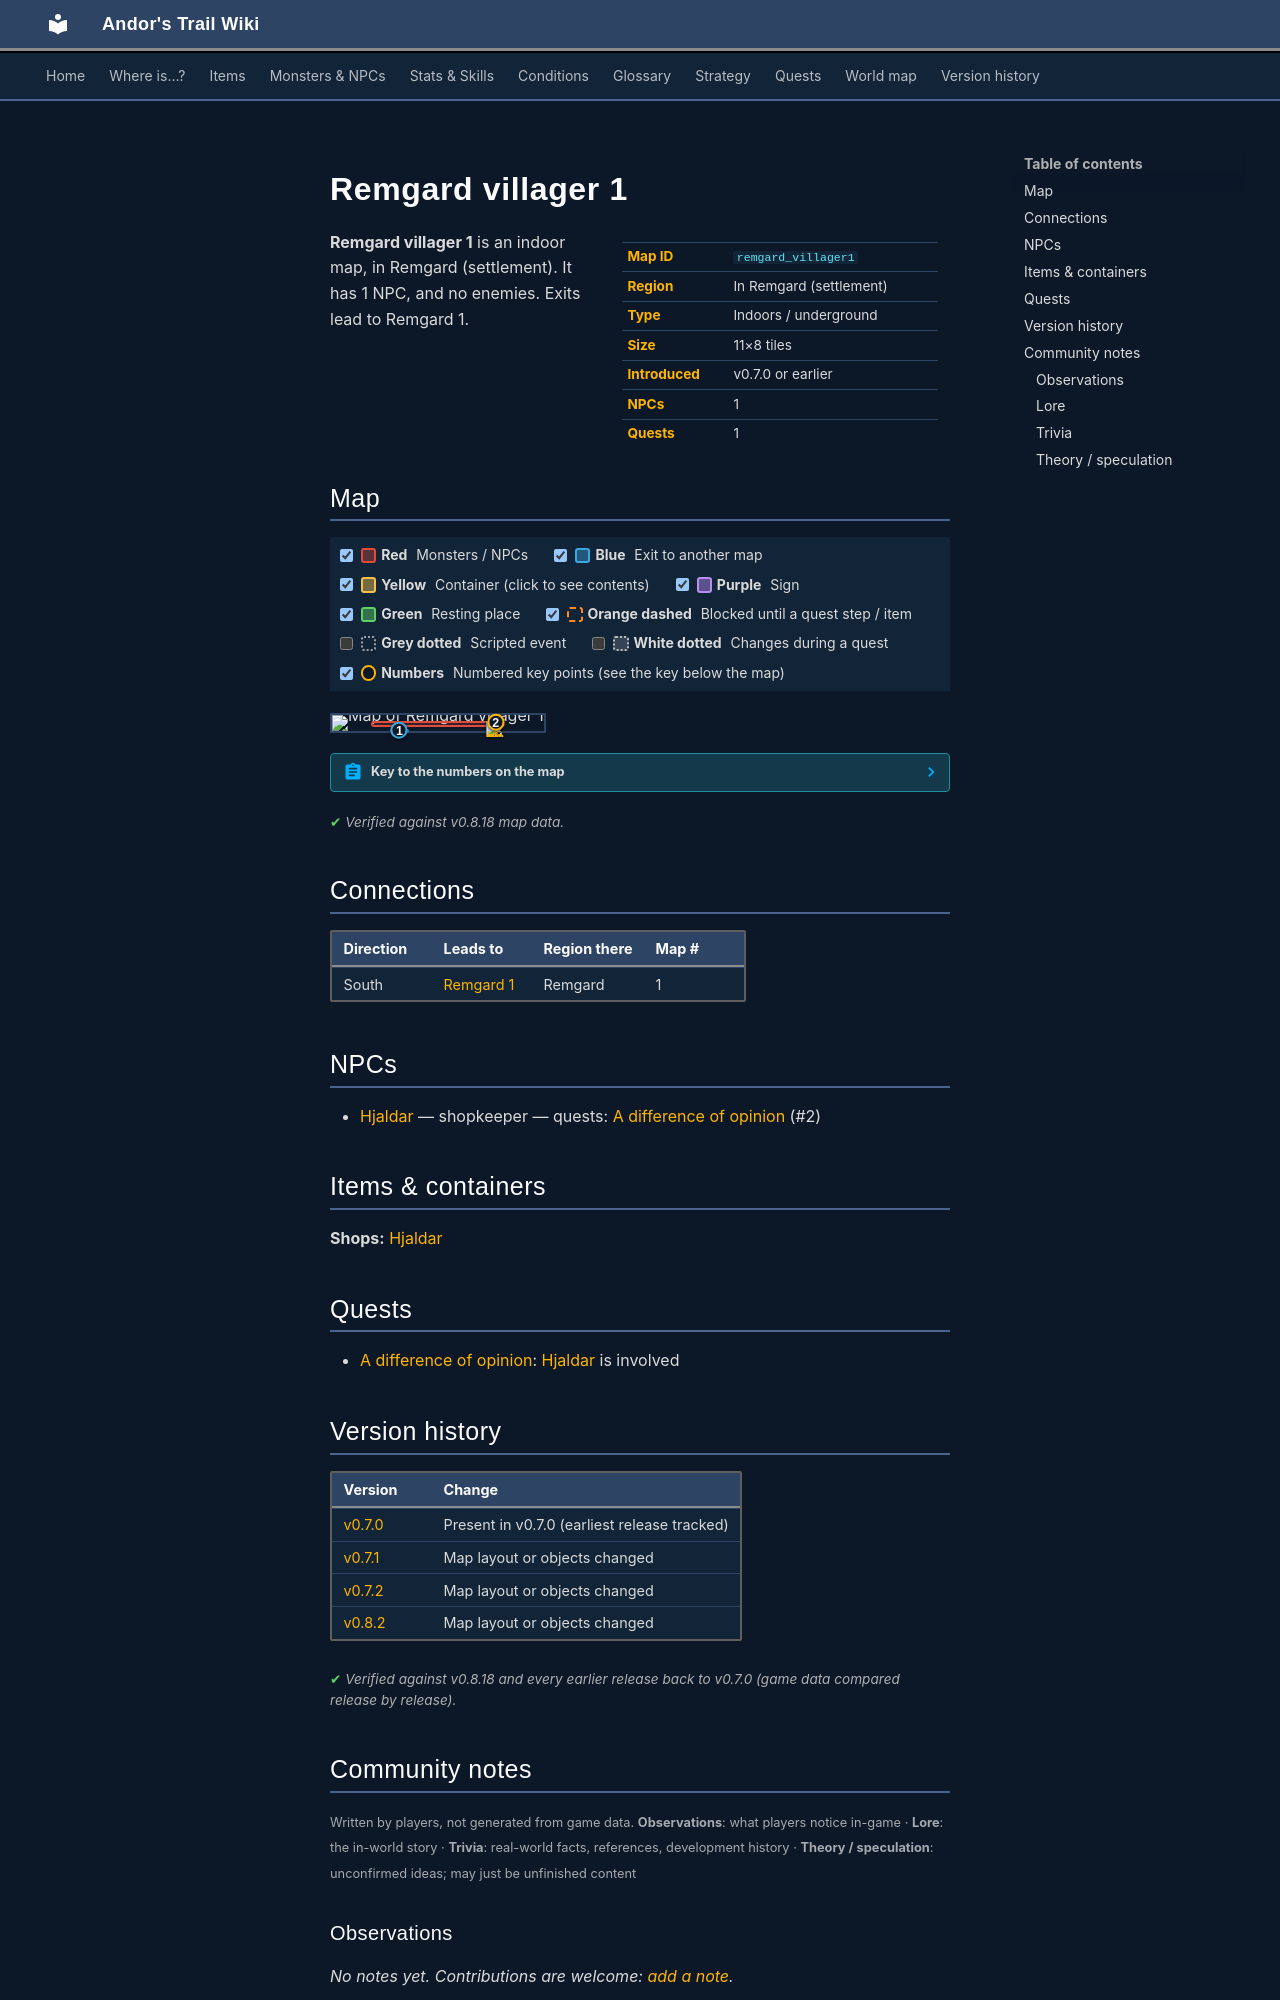

repository: asdfghjkl628/Andor-s-Trail-Wikiiii · page: maps/remgard_villager1/index.html · generator: mkdocs

---
description: "Remgard villager 1 is an indoor location in Andor's Trail, in Remgard (settlement). NPCs: Hjaldar. Exits to Remgard 1."
---

# Remgard villager 1

<div class="infobox" markdown>

| | |
|---|---|
| **Map ID** | `remgard_villager1` |
| **Region** | In Remgard (settlement) |
| **Type** | Indoors / underground |
| **Size** | 11×8 tiles |
| **Introduced** | v0.7.0 or earlier |
| **NPCs** | 1 |
| **Quests** | 1 |

</div>

**Remgard villager 1** is an indoor map, in Remgard (settlement). It has 1 NPC, and no enemies. Exits lead to Remgard 1.

## Map

<div class="map-legend" markdown="0"><label class="lg"><input type="checkbox" data-t="spawn" checked><span class="sw sw-spawn"></span><b>Red</b>&nbsp;Monsters / NPCs</label><label class="lg"><input type="checkbox" data-t="mapchange" checked><span class="sw sw-mapchange"></span><b>Blue</b>&nbsp;Exit to another map</label><label class="lg"><input type="checkbox" data-t="container" checked><span class="sw sw-container"></span><b>Yellow</b>&nbsp;Container (click to see contents)</label><label class="lg"><input type="checkbox" data-t="sign" checked><span class="sw sw-sign"></span><b>Purple</b>&nbsp;Sign</label><label class="lg"><input type="checkbox" data-t="rest" checked><span class="sw sw-rest"></span><b>Green</b>&nbsp;Resting place</label><label class="lg"><input type="checkbox" data-t="key" checked><span class="sw sw-key"></span><b>Orange dashed</b>&nbsp;Blocked until a quest step / item</label><label class="lg"><input type="checkbox" data-t="script"><span class="sw sw-script"></span><b>Grey dotted</b>&nbsp;Scripted event</label><label class="lg"><input type="checkbox" data-t="replace"><span class="sw sw-replace"></span><b>White dotted</b>&nbsp;Changes during a quest</label><label class="lg"><input type="checkbox" data-t="pin" checked><span class="sw sw-pin"></span><b>Numbers</b>&nbsp;Numbered key points (see the key below the map)</label></div>

<div class="map-wrap hide-script hide-replace" markdown="0"><img src="../../assets/maps/remgard_villager1.webp" alt="Map of Remgard villager 1" width="352" height="256" loading="lazy"><a id="place-south" class="mo mo-mapchange" href="../remgard1/#place-remgard_villager1" title="Exit to Remgard 1" style="left:27.273%;top:87.500%;width:9.091%;height:12.500%"></a><span class="mo mo-spawn" title="Spawns: Hjaldar" style="left:18.182%;top:37.500%;width:63.636%;height:37.500%"></span><a class="mob" href="../../monsters/hjaldar/" title="Hjaldar" style="left:72.727%;top:37.500%;width:9.091%;height:12.500%"><img src="../../assets/icons/monsters/monsters_rltiles1_70.png" alt="Hjaldar"></a><a class="pin pin-exit" href="#key-1" style="left:31.818%;top:93.750%" title="Exit (south): to [Remgard 1](remgard1.md)">1</a><a id="pin-npc-hjaldar" class="pin pin-npc" href="#key-2" style="left:77.273%;top:43.750%" title="[Hjaldar](../../monsters/hjaldar.md): shopkeeper, 1 quest">2</a></div>

??? abstract "Key to the numbers on the map"

    | # | What | Details |
    |---|---|---|
    | <span id="key-1"></span>1 | Exit (south) | to [Remgard 1](remgard1.md) |
    | <span id="key-2"></span>2 | [Hjaldar](../monsters/hjaldar.md) | shopkeeper, 1 quest |


<p class="verified">Verified against v0.8.18 map data.</p>

## Connections

| Direction | Leads to | Region there | Map # |
|---|---|---|---|
| South | [Remgard 1](remgard1.md) | Remgard | 1 |

## NPCs

- [Hjaldar](../monsters/hjaldar.md) — shopkeeper — quests: [A difference of opinion](../quests/sisterfight.md) (#2)

## Items & containers

**Shops:** [Hjaldar](../monsters/hjaldar.md)

## Quests

- [A difference of opinion](../quests/sisterfight.md): [Hjaldar](../monsters/hjaldar.md) is involved


## Version history

| Version | Change |
|---|---|
| [v0.7.0](../versions/0.7.0.md) | Present in v0.7.0 (earliest release tracked) |
| [v0.7.1](../versions/0.7.1.md) | Map layout or objects changed |
| [v0.7.2](../versions/0.7.2.md) | Map layout or objects changed |
| [v0.8.2](../versions/0.8.2.md) | Map layout or objects changed |

<p class="verified">Verified against v0.8.18 and every earlier release back to v0.7.0 (game data compared release by release).</p>


## Community notes

<small>Written by players, not generated from game data. **Observations**: what players notice in-game · **Lore**: the in-world story · **Trivia**: real-world facts, references, development history · **Theory / speculation**: unconfirmed ideas; may just be unfinished content</small>

### Observations

*No notes yet. Contributions are welcome: [add a note](https://github.com/asdfghjkl628/Andor-s-Trail-Wikiiii/new/main/notes/maps?filename=remgard_villager1.md&value=%23%23%20Observations%0A%0A%3C%21--%20what%20players%20notice%20in-game%20--%3E%0A%0A%23%23%20Lore%0A%0A%3C%21--%20the%20in-world%20story%20--%3E%0A%0A%23%23%20Trivia%0A%0A%3C%21--%20real-world%20facts%2C%20references%2C%20development%20history%20--%3E%0A%0A%23%23%20Theory%20/%20speculation%0A%0A%3C%21--%20unconfirmed%20ideas%3B%20may%20just%20be%20unfinished%20content%20--%3E%0A).*

### Lore

*No notes yet. Contributions are welcome: [add a note](https://github.com/asdfghjkl628/Andor-s-Trail-Wikiiii/new/main/notes/maps?filename=remgard_villager1.md&value=%23%23%20Observations%0A%0A%3C%21--%20what%20players%20notice%20in-game%20--%3E%0A%0A%23%23%20Lore%0A%0A%3C%21--%20the%20in-world%20story%20--%3E%0A%0A%23%23%20Trivia%0A%0A%3C%21--%20real-world%20facts%2C%20references%2C%20development%20history%20--%3E%0A%0A%23%23%20Theory%20/%20speculation%0A%0A%3C%21--%20unconfirmed%20ideas%3B%20may%20just%20be%20unfinished%20content%20--%3E%0A).*

### Trivia

*No notes yet. Contributions are welcome: [add a note](https://github.com/asdfghjkl628/Andor-s-Trail-Wikiiii/new/main/notes/maps?filename=remgard_villager1.md&value=%23%23%20Observations%0A%0A%3C%21--%20what%20players%20notice%20in-game%20--%3E%0A%0A%23%23%20Lore%0A%0A%3C%21--%20the%20in-world%20story%20--%3E%0A%0A%23%23%20Trivia%0A%0A%3C%21--%20real-world%20facts%2C%20references%2C%20development%20history%20--%3E%0A%0A%23%23%20Theory%20/%20speculation%0A%0A%3C%21--%20unconfirmed%20ideas%3B%20may%20just%20be%20unfinished%20content%20--%3E%0A).*
